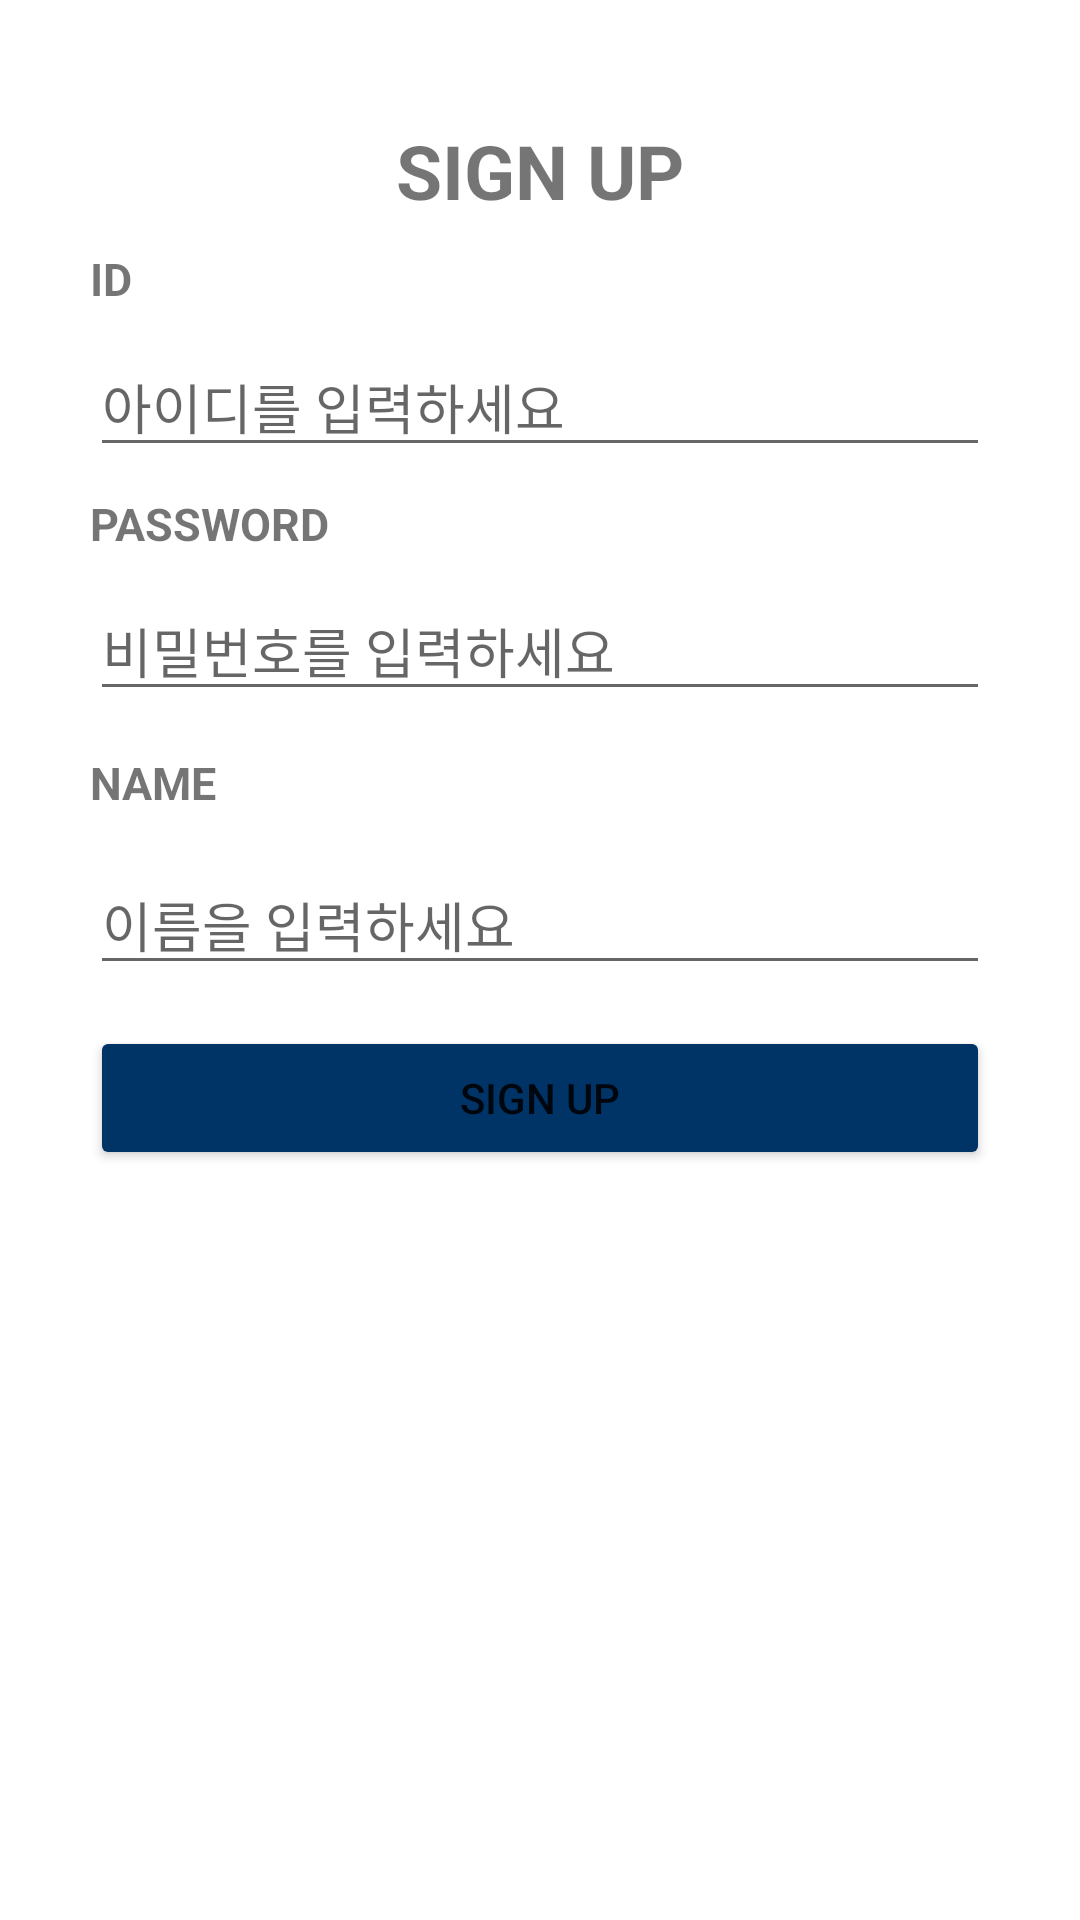

Reconstruct the res/layout file that produces this screen, plus the resources it refers to.
<!-- AndroidManifest.xml: application theme Theme.INSOPTAndroidPractice -->
<!-- res/layout/activity_sign_up.xml -->
<?xml version="1.0" encoding="utf-8"?>
<androidx.constraintlayout.widget.ConstraintLayout xmlns:android="http://schemas.android.com/apk/res/android"
    xmlns:app="http://schemas.android.com/apk/res-auto"
    xmlns:tools="http://schemas.android.com/tools"
    android:layout_width="match_parent"
    android:layout_height="match_parent">

    <TextView
        android:id="@+id/tv_welcome"
        android:layout_width="wrap_content"
        android:layout_height="wrap_content"
        android:layout_marginTop="40dp"
        android:text="SIGN UP"
        android:textSize="25sp"
        android:textStyle="bold"
        app:layout_constraintEnd_toEndOf="parent"
        app:layout_constraintStart_toStartOf="parent"
        app:layout_constraintTop_toTopOf="parent" />

    <TextView
        android:id="@+id/tv_id"
        android:layout_width="wrap_content"
        android:layout_height="wrap_content"
        android:text="ID"
        android:textSize="15dp"
        android:textStyle="bold"
        app:layout_constraintBottom_toTopOf="@+id/et_id"
        app:layout_constraintStart_toStartOf="parent"
        app:layout_constraintTop_toBottomOf="@+id/tv_welcome"
        android:layout_marginStart="30dp"/>

    <TextView
        android:id="@+id/tv_id_warn"
        android:layout_width="wrap_content"
        android:layout_height="wrap_content"
        android:text="*입력하세요"
        android:textColor="@color/red"
        android:visibility="invisible"
        app:layout_constraintBottom_toTopOf="@+id/et_id"
        app:layout_constraintStart_toEndOf="@+id/tv_id"
        app:layout_constraintTop_toBottomOf="@+id/tv_welcome"
        android:layout_marginStart="20dp"/>

    <EditText
        android:id="@+id/et_id"
        android:layout_width="match_parent"
        android:layout_height="wrap_content"
        android:hint="아이디를 입력하세요"
        app:layout_constraintEnd_toEndOf="parent"
        app:layout_constraintStart_toStartOf="parent"
        app:layout_constraintTop_toBottomOf="@+id/tv_id_warn"
        app:layout_constraintBottom_toTopOf="@+id/tv_password"
        android:layout_marginHorizontal="30dp"/>

    <TextView
        android:id="@+id/tv_password"
        android:layout_width="wrap_content"
        android:layout_height="wrap_content"
        android:text="PASSWORD"
        android:textSize="15sp"
        android:textStyle="bold"
        app:layout_constraintBottom_toTopOf="@+id/et_password"
        app:layout_constraintStart_toStartOf="parent"
        app:layout_constraintTop_toBottomOf="@+id/et_id"
        android:layout_marginStart="30dp"/>

    <TextView
        android:id="@+id/tv_pw_warn"
        android:layout_width="wrap_content"
        android:layout_height="wrap_content"
        android:text="*입력하세요"
        android:textColor="@color/red"
        android:visibility="invisible"
        app:layout_constraintBottom_toTopOf="@+id/et_password"
        app:layout_constraintStart_toEndOf="@+id/tv_password"
        app:layout_constraintTop_toBottomOf="@+id/et_id"
        android:layout_marginStart="20dp"/>

    <EditText
        android:id="@+id/et_password"
        android:layout_width="match_parent"
        android:layout_height="wrap_content"
        android:layout_marginVertical="10dp"
        android:hint="비밀번호를 입력하세요"
        app:layout_constraintEnd_toEndOf="parent"
        app:layout_constraintStart_toStartOf="parent"
        app:layout_constraintTop_toBottomOf="@+id/tv_pw_warn"
        app:layout_constraintBottom_toTopOf="@+id/tv_name"
        android:layout_marginHorizontal="30dp"/>

    <TextView
        android:id="@+id/tv_name"
        android:layout_width="wrap_content"
        android:layout_height="wrap_content"
        android:text="NAME"
        android:textSize="15sp"
        android:textStyle="bold"
        app:layout_constraintBottom_toTopOf="@+id/et_name"
        app:layout_constraintStart_toStartOf="parent"
        app:layout_constraintTop_toBottomOf="@+id/et_password"
        android:layout_marginStart="30dp"/>

    <TextView
        android:id="@+id/tv_name_warn"
        android:layout_width="wrap_content"
        android:layout_height="wrap_content"
        android:text="*입력하세요"
        android:textColor="@color/red"
        android:visibility="invisible"
        app:layout_constraintBottom_toTopOf="@+id/et_name"
        app:layout_constraintStart_toEndOf="@+id/tv_name"
        app:layout_constraintTop_toBottomOf="@+id/et_password"
        android:layout_marginStart="20dp"/>

    <EditText
        android:id="@+id/et_name"
        android:layout_width="match_parent"
        android:layout_height="wrap_content"
        android:layout_marginVertical="10dp"
        android:hint="이름을 입력하세요"
        app:layout_constraintBottom_toTopOf="@+id/btn_signup"
        app:layout_constraintEnd_toEndOf="parent"
        app:layout_constraintStart_toStartOf="parent"
        app:layout_constraintTop_toBottomOf="@+id/tv_name"
        android:layout_marginHorizontal="30dp"/>

    <Button
        android:id="@+id/btn_signup"
        android:layout_width="match_parent"
        android:layout_height="wrap_content"
        android:backgroundTint="@color/deep_blue"
        android:text="SIGN UP"
        app:layout_constraintBottom_toBottomOf="parent"
        app:layout_constraintEnd_toEndOf="parent"
        app:layout_constraintStart_toStartOf="parent"
        android:layout_marginBottom="250dp"
        android:layout_marginHorizontal="30dp"/>


</androidx.constraintlayout.widget.ConstraintLayout>
<!-- resources referenced by this layout -->
<resources>
  <color name="deep_blue">#003366</color>
  <color name="red">#FF0000</color>
  <style name="Theme.INSOPTAndroidPractice" parent="Theme.MaterialComponents.DayNight.DarkActionBar">
          
          <item name="colorPrimary">@color/purple_500</item>
          <item name="colorPrimaryVariant">@color/purple_700</item>
          <item name="colorOnPrimary">@color/white</item>
          
          <item name="colorSecondary">@color/teal_200</item>
          <item name="colorSecondaryVariant">@color/teal_700</item>
          <item name="colorOnSecondary">@color/black</item>
          
          <item name="android:statusBarColor">?attr/colorPrimaryVariant</item>
          
          <item name="windowNoTitle">true</item>
          <item name="android:windowFullscreen">true</item>
      </style>
  <color name="purple_500">#FF6200EE</color>
  <color name="purple_700">#FF3700B3</color>
  <color name="white">#FFFFFFFF</color>
  <color name="teal_200">#FF03DAC5</color>
  <color name="teal_700">#FF018786</color>
  <color name="black">#FF000000</color>
</resources>
